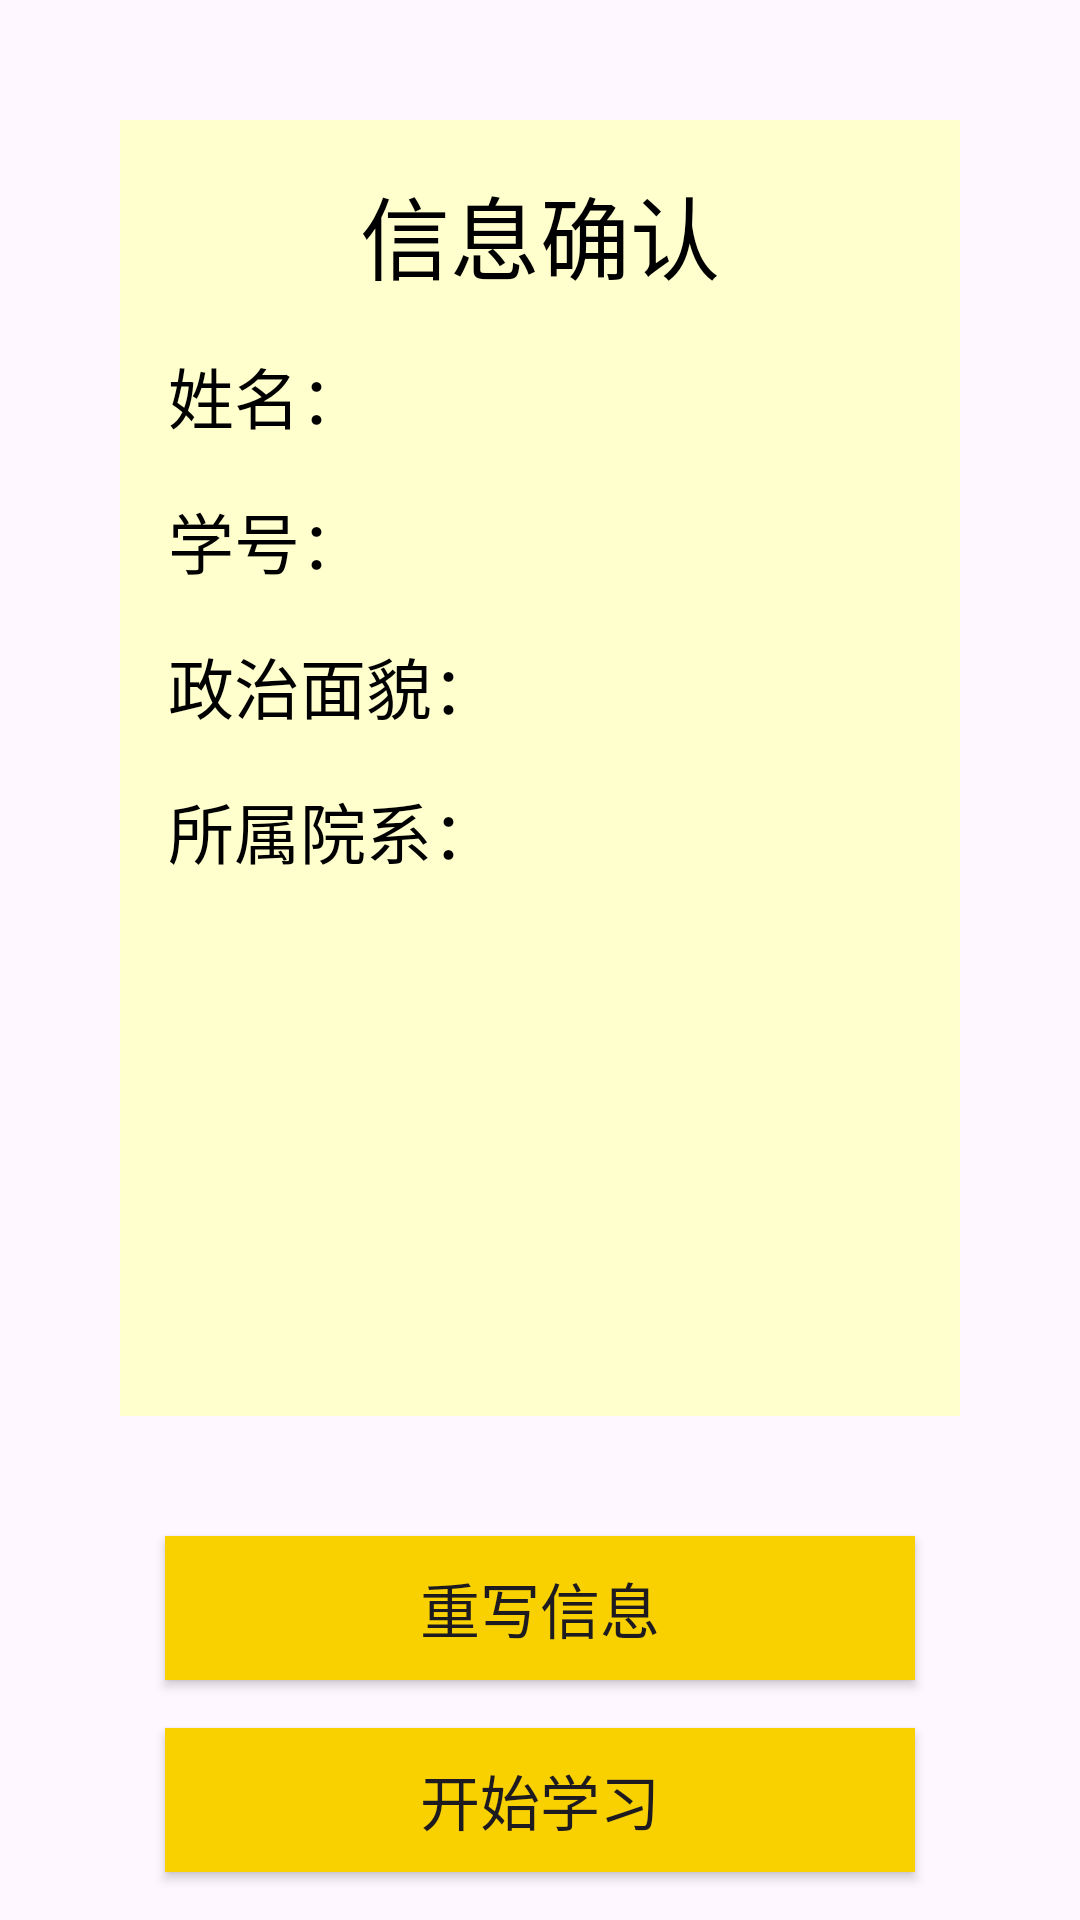

Here is an Android app screen rendered from its layout file. Give the layout XML and the strings, colors and styles it references.
<!-- AndroidManifest.xml: application theme Theme.Study -->
<!-- res/layout/activity_start.xml -->
<?xml version="1.0" encoding="utf-8"?>
<LinearLayout
    android:orientation="vertical"
    android:id="@android:id/tabhost"
    android:background="@drawable/screen2"
    xmlns:android="http://schemas.android.com/apk/res/android"
    xmlns:app="http://schemas.android.com/apk/res-auto"
    xmlns:tools="http://schemas.android.com/tools"
    android:layout_width="match_parent"
    android:layout_height="match_parent"
    tools:context=".UI.StartActivity">

    <LinearLayout
        android:layout_width="match_parent"
        android:layout_height="wrap_content"
        android:orientation="vertical"
        android:layout_margin="40dp"
        android:padding="16dp"
        android:layout_weight="1"
        android:background="#ffffce">

        <TextView
            android:layout_width="match_parent"
            android:layout_height="wrap_content"
            android:text="信息确认"
            android:textColor="#000"
            android:textSize="30sp"
            android:gravity="center"/>

        <TextView
            android:id="@+id/queren1"
            android:layout_width="match_parent"
            android:layout_height="wrap_content"
            android:layout_marginTop="16dp"
            android:text="姓名："
            android:textSize="22sp"
            android:textColor="#000"/>

        <TextView
            android:id="@+id/queren2"
            android:layout_width="match_parent"
            android:layout_height="wrap_content"
            android:layout_marginTop="16dp"
            android:text="学号："
            android:textSize="22sp"
            android:textColor="#000"/>

        <TextView
            android:id="@+id/queren3"
            android:layout_width="match_parent"
            android:layout_height="wrap_content"
            android:layout_marginTop="16dp"
            android:text="政治面貌："
            android:textSize="22sp"
            android:textColor="#000"/>

        <TextView
            android:id="@+id/queren4"
            android:layout_width="match_parent"
            android:layout_height="wrap_content"
            android:layout_marginTop="16dp"
            android:text="所属院系："
            android:textSize="22sp"
            android:textColor="#000"/>

    </LinearLayout>

    <Button
        android:id="@+id/relogin"
        android:layout_width="250dp"
        android:layout_height="wrap_content"
        android:layout_marginBottom="16dp"
        android:layout_gravity="center_horizontal"
        android:text="重写信息"
        android:textSize="20sp"
        android:background="#f9d000"/>

    <Button
        android:id="@+id/start"
        android:layout_width="250dp"
        android:layout_height="wrap_content"
        android:layout_marginBottom="16dp"
        android:layout_gravity="center_horizontal"
        android:text="开始学习"
        android:textSize="20sp"
        android:background="#f9d000"/>

</LinearLayout>
<!-- resources referenced by this layout -->
<resources>
  <style name="Theme.Study" parent="Base.Theme.Study" />
  <style name="Base.Theme.Study" parent="Theme.Material3.DayNight.NoActionBar">
          
          
          <item name="android:windowTranslucentNavigation" tools:ignore="NewApi">true</item>
          
          <item name="android:windowLayoutInDisplayCutoutMode" tools:ignore="NewApi">shortEdges</item>
          <item name="android:windowFullscreen">true</item>
      </style>
</resources>
